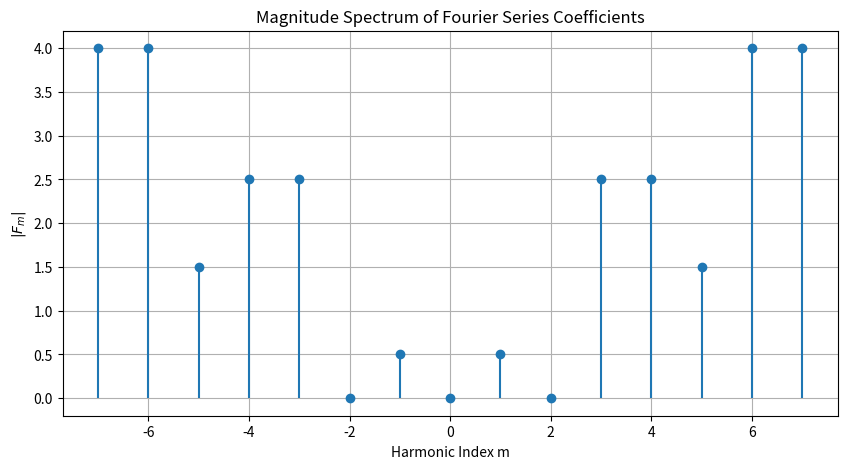

Here is the Python script that generated this plot:
import numpy as np
import matplotlib.pyplot as plt

# ============================================================
# Fourier Series Spectrum Plot
# ============================================================

# Replace these with the actual digits from your 7-digit perm number
# Example only:
a = np.array([1, 0, 5, 5, 3, 8, 8])

# Harmonic indices
m_pos = np.arange(1, 8)
m_neg = -m_pos[::-1]

# Complex Fourier coefficients
F_pos = -1j * a / 2
F_neg =  1j * a[::-1] / 2

# Combine into full spectrum
m = np.concatenate((m_neg, [0], m_pos))

F = np.concatenate((
    F_neg,
    [0],
    F_pos
))

# ============================================================
# Magnitude Spectrum
# ============================================================

plt.figure(figsize=(10, 5))
plt.stem(m, np.abs(F), basefmt=" ")

plt.xlabel("Harmonic Index m")
plt.ylabel(r"$|F_m|$")
plt.title("Magnitude Spectrum of Fourier Series Coefficients")
plt.grid(True)

plt.show()
